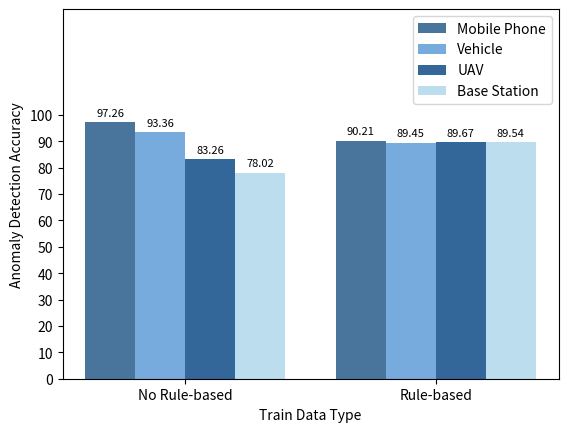

The matplotlib source for this figure:
import matplotlib.pyplot as plt
import numpy as np
N = 2
groups = ('Group1', 'Group2', 'Group3', 'Group4')
indices = np.arange(N)
width = 0.2

# lenw = 130
# ytitle = 'Anomaly Detection Accuracy'
# AnomalyBERT = [86.78,82.57]
# SR_CNN = [87.89,81.26]
# CL_MPPCA = [86.56,81.64]
# LSTM_transformer = [88.87,83.37]
# MSADM = [95.61,91.46]

lenw = 140
ytitle = 'Anomaly Detection Accuracy'
MobilePhone= [97.26,90.21]
Vehicle = [93.36, 89.45]
UAV = [83.26, 89.67]
BASESTATION = [78.02, 89.54]

colors = {
    'MSADM': '#49759C', 
    'SR_CNN': '#77AADD',
    'CL_MPPCA': '#336699',  
    'AnomalyBERT': '#BBDDEE', 
    'LSTM_transformer': '#224466'
}

fig, ax = plt.subplots()
rects1 = ax.bar(indices, MobilePhone, width, label='Mobile Phone', color=colors['MSADM'])
rects2 = ax.bar(indices + width, Vehicle, width, label='Vehicle', color=colors['SR_CNN'])
rects3 = ax.bar(indices + 2 * width, UAV, width, label='UAV', color=colors['CL_MPPCA'])
rects4 = ax.bar(indices + 3 * width, BASESTATION, width, label='Base Station', color=colors['AnomalyBERT'])

ax.set_ylim(0,lenw)
ax.set_yticks(np.arange(0, 110, 10))

def autolabel(rects):
    for rect in rects:
        height = rect.get_height()
        ax.annotate('{:.2f}'.format(height),
                    xy=(rect.get_x() + rect.get_width() / 2, height),
                    xytext=(0, 3),  # 3 points vertical offset
                    textcoords="offset points",
                    ha='center', va='bottom',
                    fontsize=8)

autolabel(rects1)
autolabel(rects2)
autolabel(rects3)
autolabel(rects4)

ax.set_xlabel('Train Data Type')
ax.set_ylabel(ytitle)
ax.set_xticks(indices + width * 1.5) 
ax.set_xticklabels(('No Rule-based', 'Rule-based'))
ax.legend()

plt.savefig('device.pdf', dpi=600, bbox_inches='tight')
plt.show()
